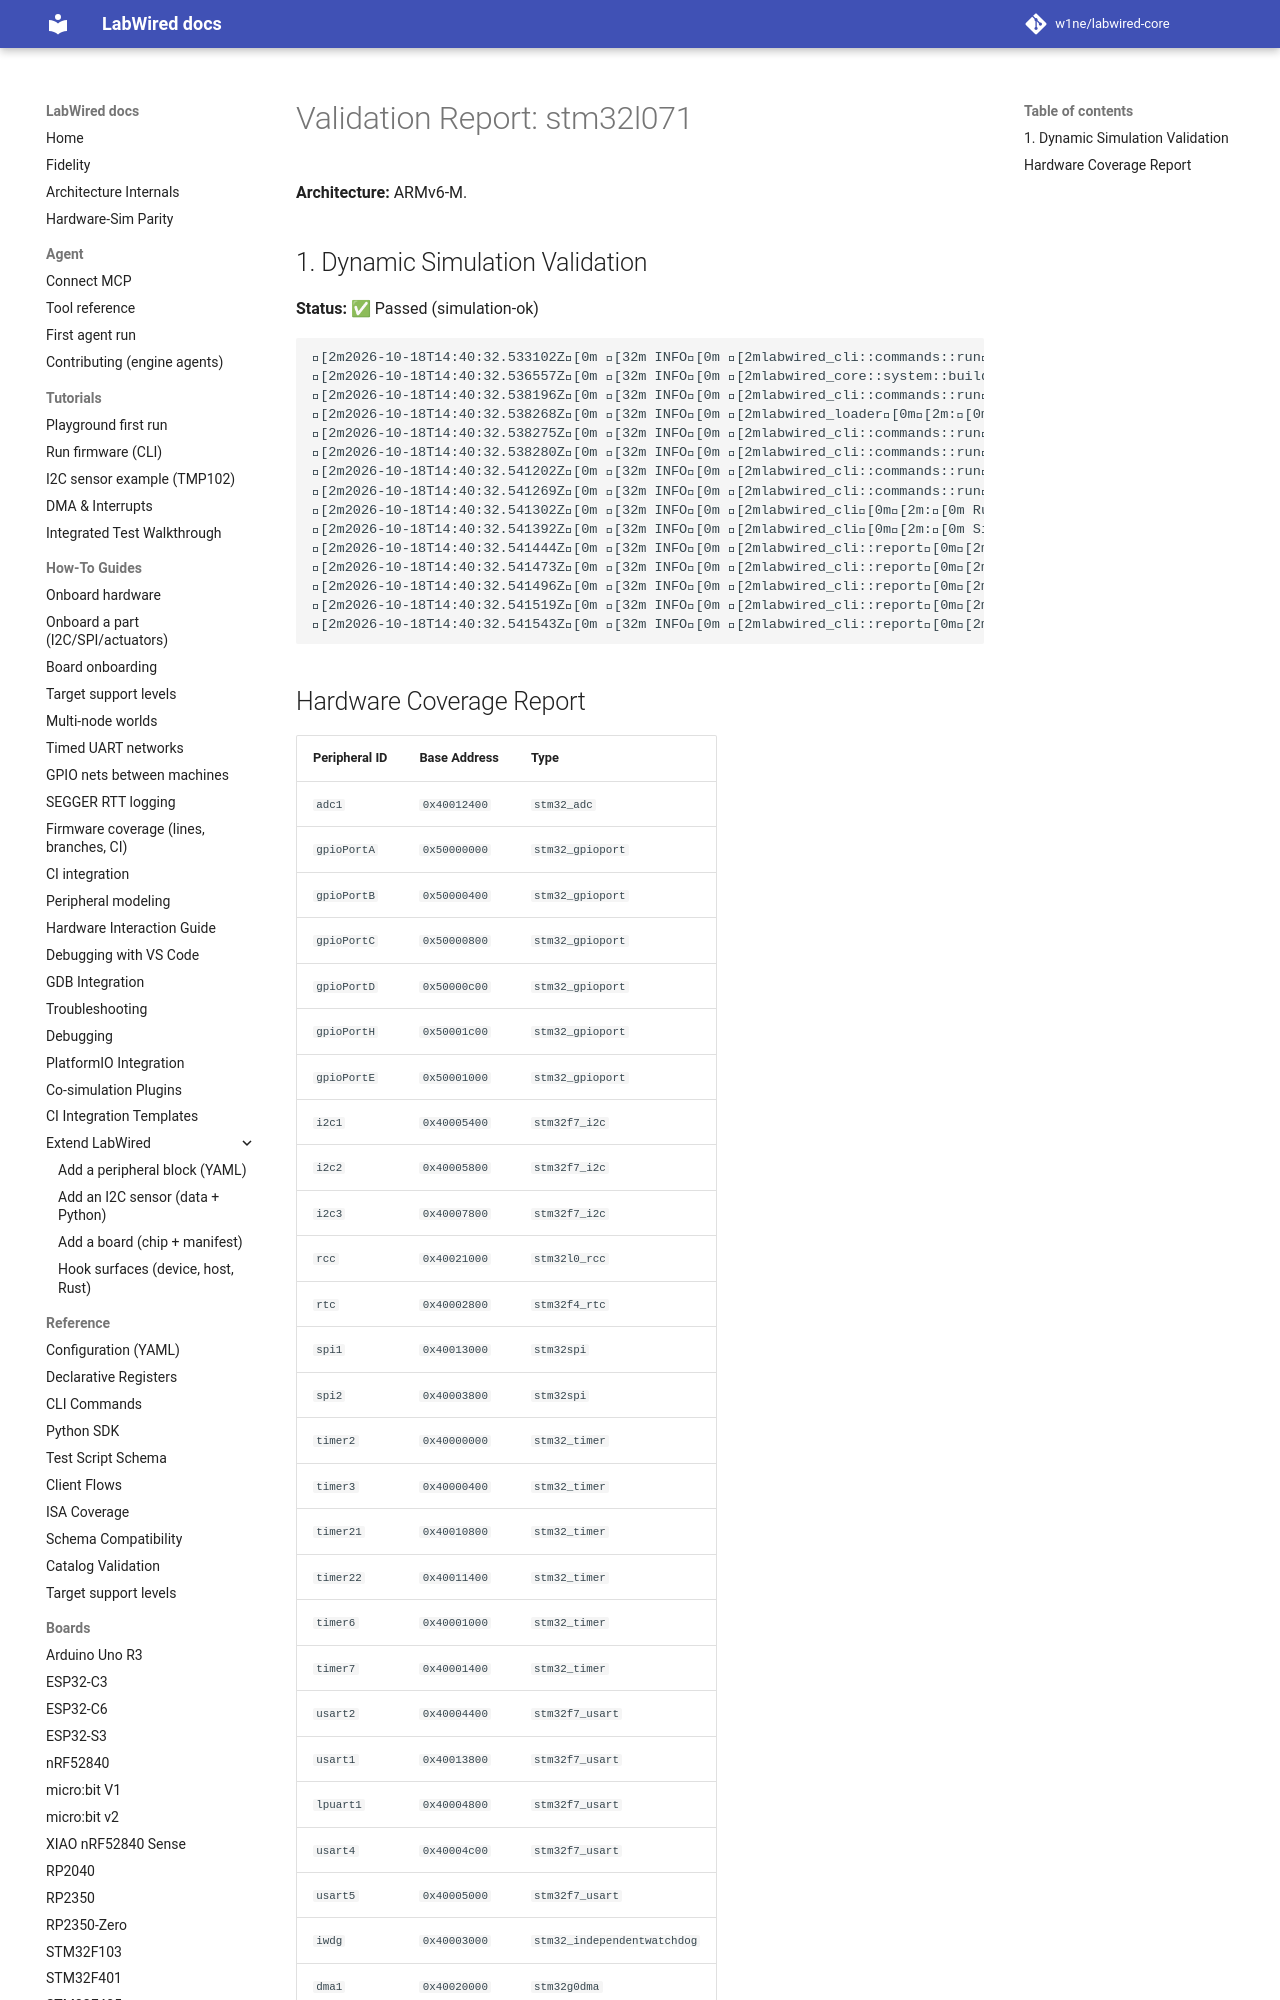

repository: MbedLabs/labwired-core · page: boards/stm32l071/index.html · generator: mkdocs

# Validation Report: stm32l071

**Architecture:** ARMv6-M.

## 1. Dynamic Simulation Validation
**Status:** ✅ Passed (simulation-ok)

```text
[2m2026-10-18T14:40:32.533102Z[0m [32m INFO[0m [2mlabwired_cli::commands::run[0m[2m:[0m Starting LabWired Simulator
[2m2026-10-18T14:40:32.536557Z[0m [32m INFO[0m [2mlabwired_core::system::builder[0m[2m:[0m Loading chip descriptor: ../../chips/onboarding/stm32l071.yaml
[2m2026-10-18T14:40:32.538196Z[0m [32m INFO[0m [2mlabwired_cli::commands::run[0m[2m:[0m Loading firmware: "/home/andrii/Projects/labwired-renode/core/tests/fixtures/uart-ok-thumbv7m.elf"
[2m2026-10-18T14:40:32.538268Z[0m [32m INFO[0m [2mlabwired_loader[0m[2m:[0m ELF Entry Point: 0x401
[2m2026-10-18T14:40:32.538275Z[0m [32m INFO[0m [2mlabwired_cli::commands::run[0m[2m:[0m Firmware Loaded Successfully!
[2m2026-10-18T14:40:32.538280Z[0m [32m INFO[0m [2mlabwired_cli::commands::run[0m[2m:[0m Entry Point: 0x401
[2m2026-10-18T14:40:32.541202Z[0m [32m INFO[0m [2mlabwired_cli::commands::run[0m[2m:[0m Starting Simulation (ARM Cortex-M)...
[2m2026-10-18T14:40:32.541269Z[0m [32m INFO[0m [2mlabwired_cli::commands::run[0m[2m:[0m Initial PC: 0x400, SP: 0x20020000
[2m2026-10-18T14:40:32.541302Z[0m [32m INFO[0m [2mlabwired_cli[0m[2m:[0m Running for 20000 steps...
[2m2026-10-18T14:40:32.541392Z[0m [32m INFO[0m [2mlabwired_cli[0m[2m:[0m Simulation Error at step 2: Memory access violation at 0x2001ffe0
[2m2026-10-18T14:40:32.541444Z[0m [32m INFO[0m [2mlabwired_cli::report[0m[2m:[0m Simulation loop finished.
